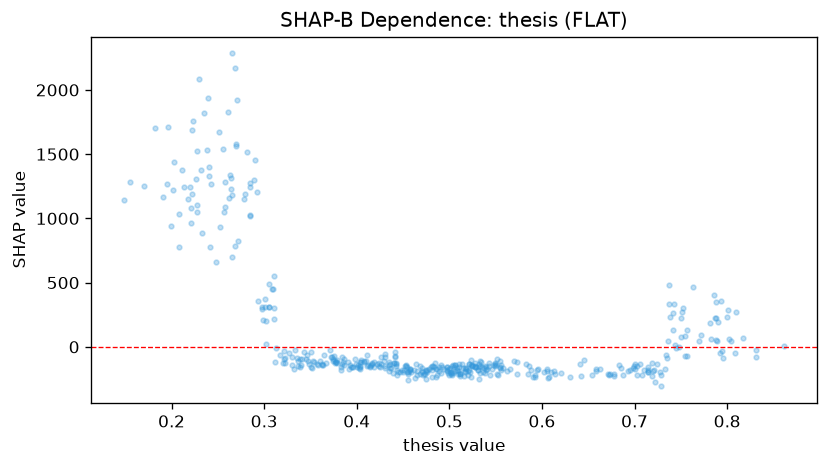

Source data for this figure (header and first rows):
feature_value, shap_value
0.346, -64.08
0.509, -214.4
0.279, 1187
0.263, 1334
0.7, -135.8
0.364, -137.9
0.404, -176.2
0.741, 134.8
0.508, -179.1
0.367, -129.1
0.445, -194.2
0.347, -110.3
0.327, -50
0.672, -219.6
0.621, -200.9
0.831, -26.52
0.452, -152.1
0.232, 1380
0.313, -12.58
0.4, -153
0.476, -177.4
0.523, -101.2
0.517, -185
0.202, 1222
0.285, 1023
0.79, 193.1
0.285, 1019
0.552, -95.2
0.242, 776.4
0.443, -218.7
0.391, -116.3
0.408, -117.7
0.703, -149.5
0.264, 1232
0.693, -189.7
0.468, -151.5
0.521, -135.3
0.502, -207.7
0.195, 1271
0.417, -126.9
0.687, -220.4
0.34, -140.6
0.489, -154.8
0.473, -208.8
0.608, -230.9
0.33, -79.99
0.336, -85.76
0.531, -183.9
0.411, -151.1
0.435, -144.4
0.251, 1676
0.54, -180.9
0.463, -243.8
0.426, -80.44
0.748, -2.95
0.654, -219.5
0.532, -137.2
0.357, -133.5
0.475, -184.4
0.459, -198.2
... 391 more rows
